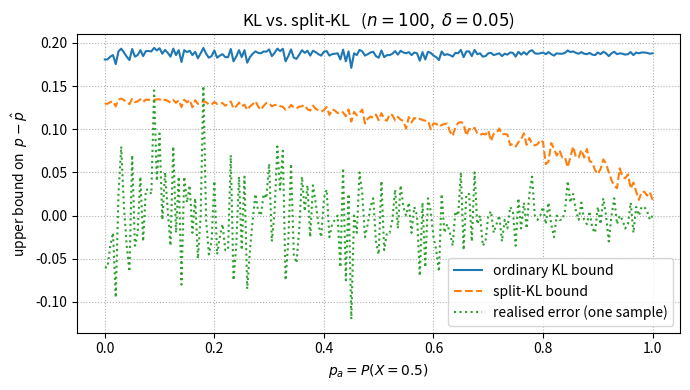

The script that saved this image:
import matplotlib.pyplot as plt
import numpy as np


def kl(p_hat, p):
    p_hat = np.clip(p_hat, 1e-12, 1 - 1e-12)
    p = np.clip(p, 1e-12, 1 - 1e-12)
    return p_hat * np.log(p_hat / p) + (1 - p_hat) * np.log((1 - p_hat) / (1 - p))


def kl_upper_bound(p_hat, n, delta, tol=1e-12, max_iter=60):
    eps = np.log(1.0 / delta) / n
    if p_hat <= 0.0:
        return 1.0 - np.exp(-eps)
    if p_hat >= 1.0:
        return 1.0
    lo, hi = p_hat, 1.0
    for _ in range(max_iter):
        mid = 0.5 * (lo + hi)
        if kl(p_hat, mid) > eps:
            hi = mid
        else:
            lo = mid
        if hi - lo < tol:
            break
    return hi


# --------------------------------------------------------------------
# 2.  Experiment set-up
# --------------------------------------------------------------------
n = 100
delta = 0.05
rng = np.random.default_rng(0)

p_a_grid = np.linspace(0.0, 1.0, 201)  # values for  P(X=0.5)

kl_gap_list = []  # ordinary KL gap  p⁺ − p̂
split_gap_list = []  # split-KL gap
real_error_list = []  # realised 0.5 − p̂   (true p = 0.5)

# --------------------------------------------------------------------
# 3.  Loop over the grid
# --------------------------------------------------------------------
for p_a in p_a_grid:
    p0 = p1 = (1 - p_a) / 2.0  # probabilities of 0 and 1
    probs = [p0, p_a, p1]
    support = np.array([0.0, 0.5, 1.0])

    X = rng.choice(support, size=n, p=probs)
    p_hat = X.mean()

    # ---------- ordinary KL bound  (ε = ln((n+1)/δ)/n) ---------------
    delta_star = delta / (n + 1)
    p_plus = kl_upper_bound(p_hat, n, delta_star)
    kl_gap = p_plus - p_hat
    kl_gap_list.append(kl_gap)

    # ---------- split-KL bound ---------------------------------------
    # binary segments: 𝟙{X ≥ 0.5}  and  𝟙{X ≥ 1}
    X_seg1 = (X >= 0.5).astype(float)
    X_seg2 = (X >= 1.0).astype(float)
    p_hat1 = X_seg1.mean()
    p_hat2 = X_seg2.mean()

    # ε = ln(K/δ)/n  with K = 2  ⇒  call kl_upper_bound with δ/2
    p_plus1 = kl_upper_bound(p_hat1, n, delta / 2)
    p_plus2 = kl_upper_bound(p_hat2, n, delta / 2)

    split_gap = 0.5 * (p_plus1 - p_hat1) + 0.5 * (p_plus2 - p_hat2)
    split_gap_list.append(split_gap)

    # realised error (for illustration only)
    real_error_list.append(0.5 - p_hat)

kl_gap_list = np.array(kl_gap_list)
split_gap_list = np.array(split_gap_list)
real_error_list = np.array(real_error_list)

# --------------------------------------------------------------------
# 4.  Plot
# --------------------------------------------------------------------
plt.figure(figsize=(7, 4))
plt.plot(p_a_grid, kl_gap_list, label="ordinary KL bound")
plt.plot(p_a_grid, split_gap_list, label="split-KL bound", ls="--")
plt.plot(p_a_grid, real_error_list, ":", label="realised error (one sample)")
plt.xlabel(r"$p_a = P(X=0.5)$")
plt.ylabel(r"upper bound on  $p-\hat p$")
plt.title(rf"KL vs. split-KL   ($n={n}$,  $\delta={delta}$)")
plt.legend()
plt.grid(True, ls=":")
plt.tight_layout()
plt.show()
